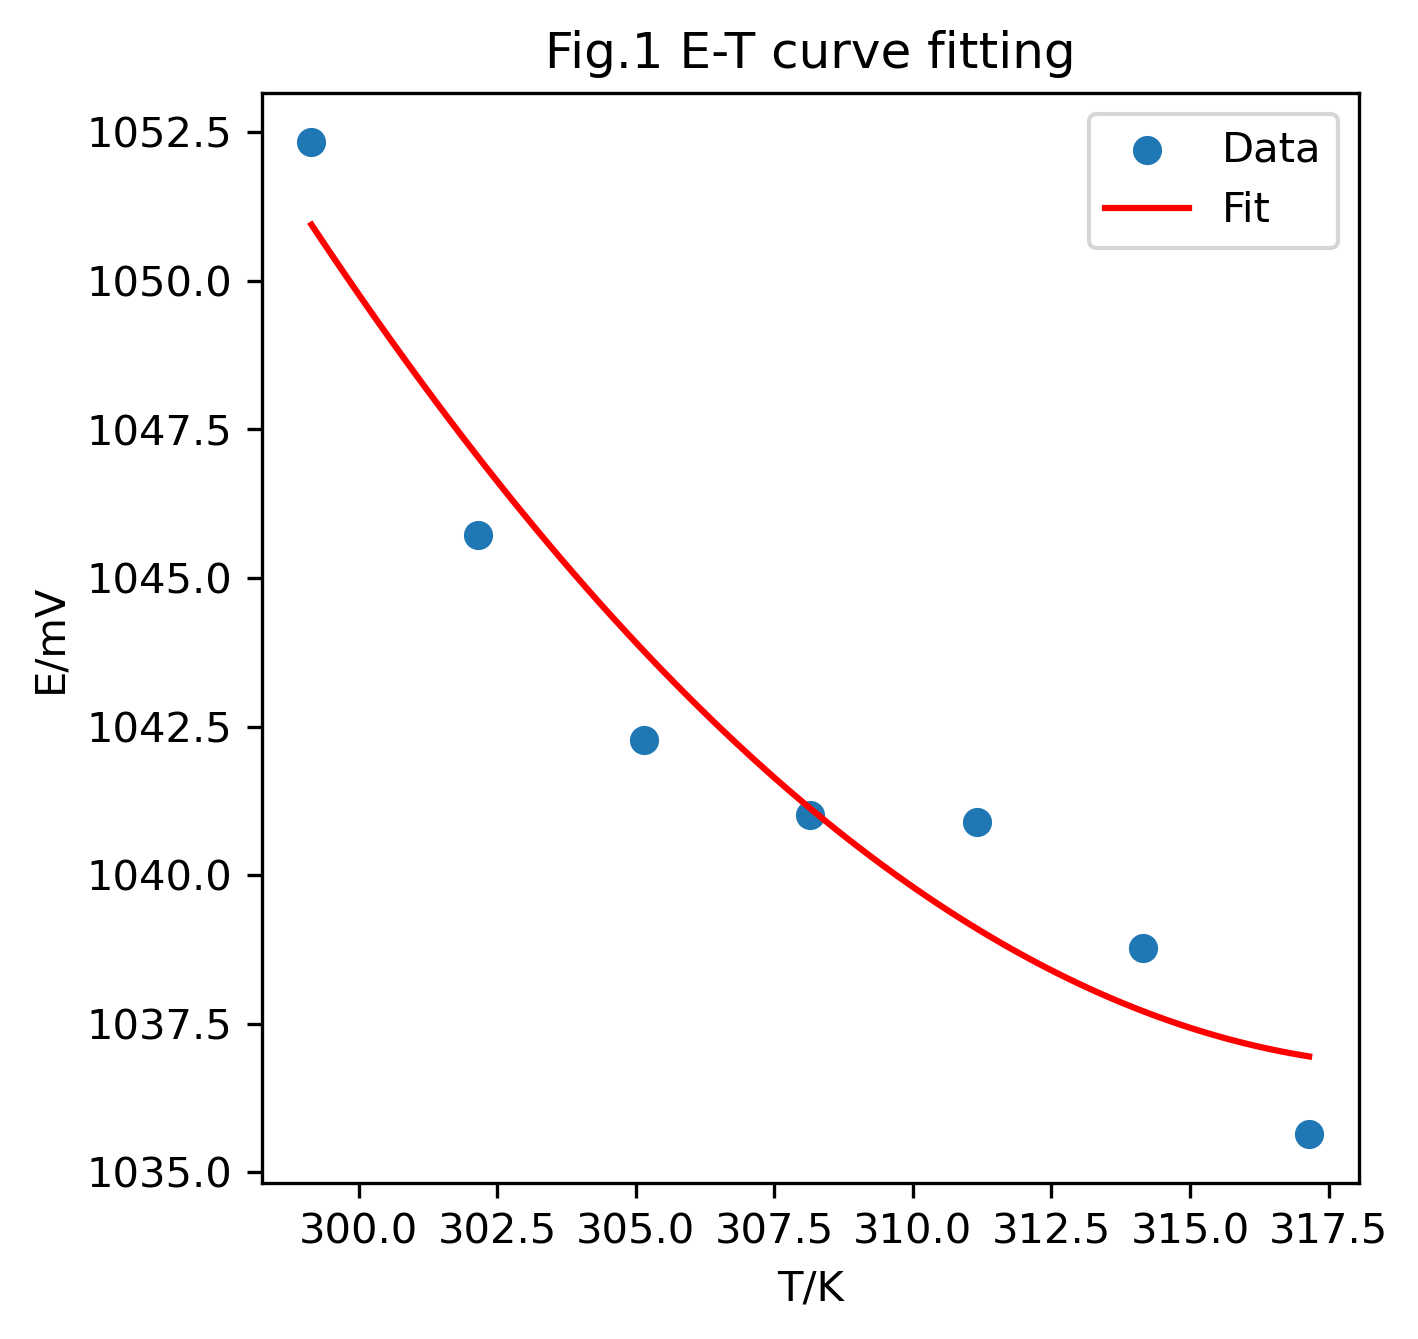

The file beside this chart, header and first rows:
t, E/mV
26, 1052
29, 1046
32, 1042
35, 1041
38, 1041
41, 1039
44, 1036
